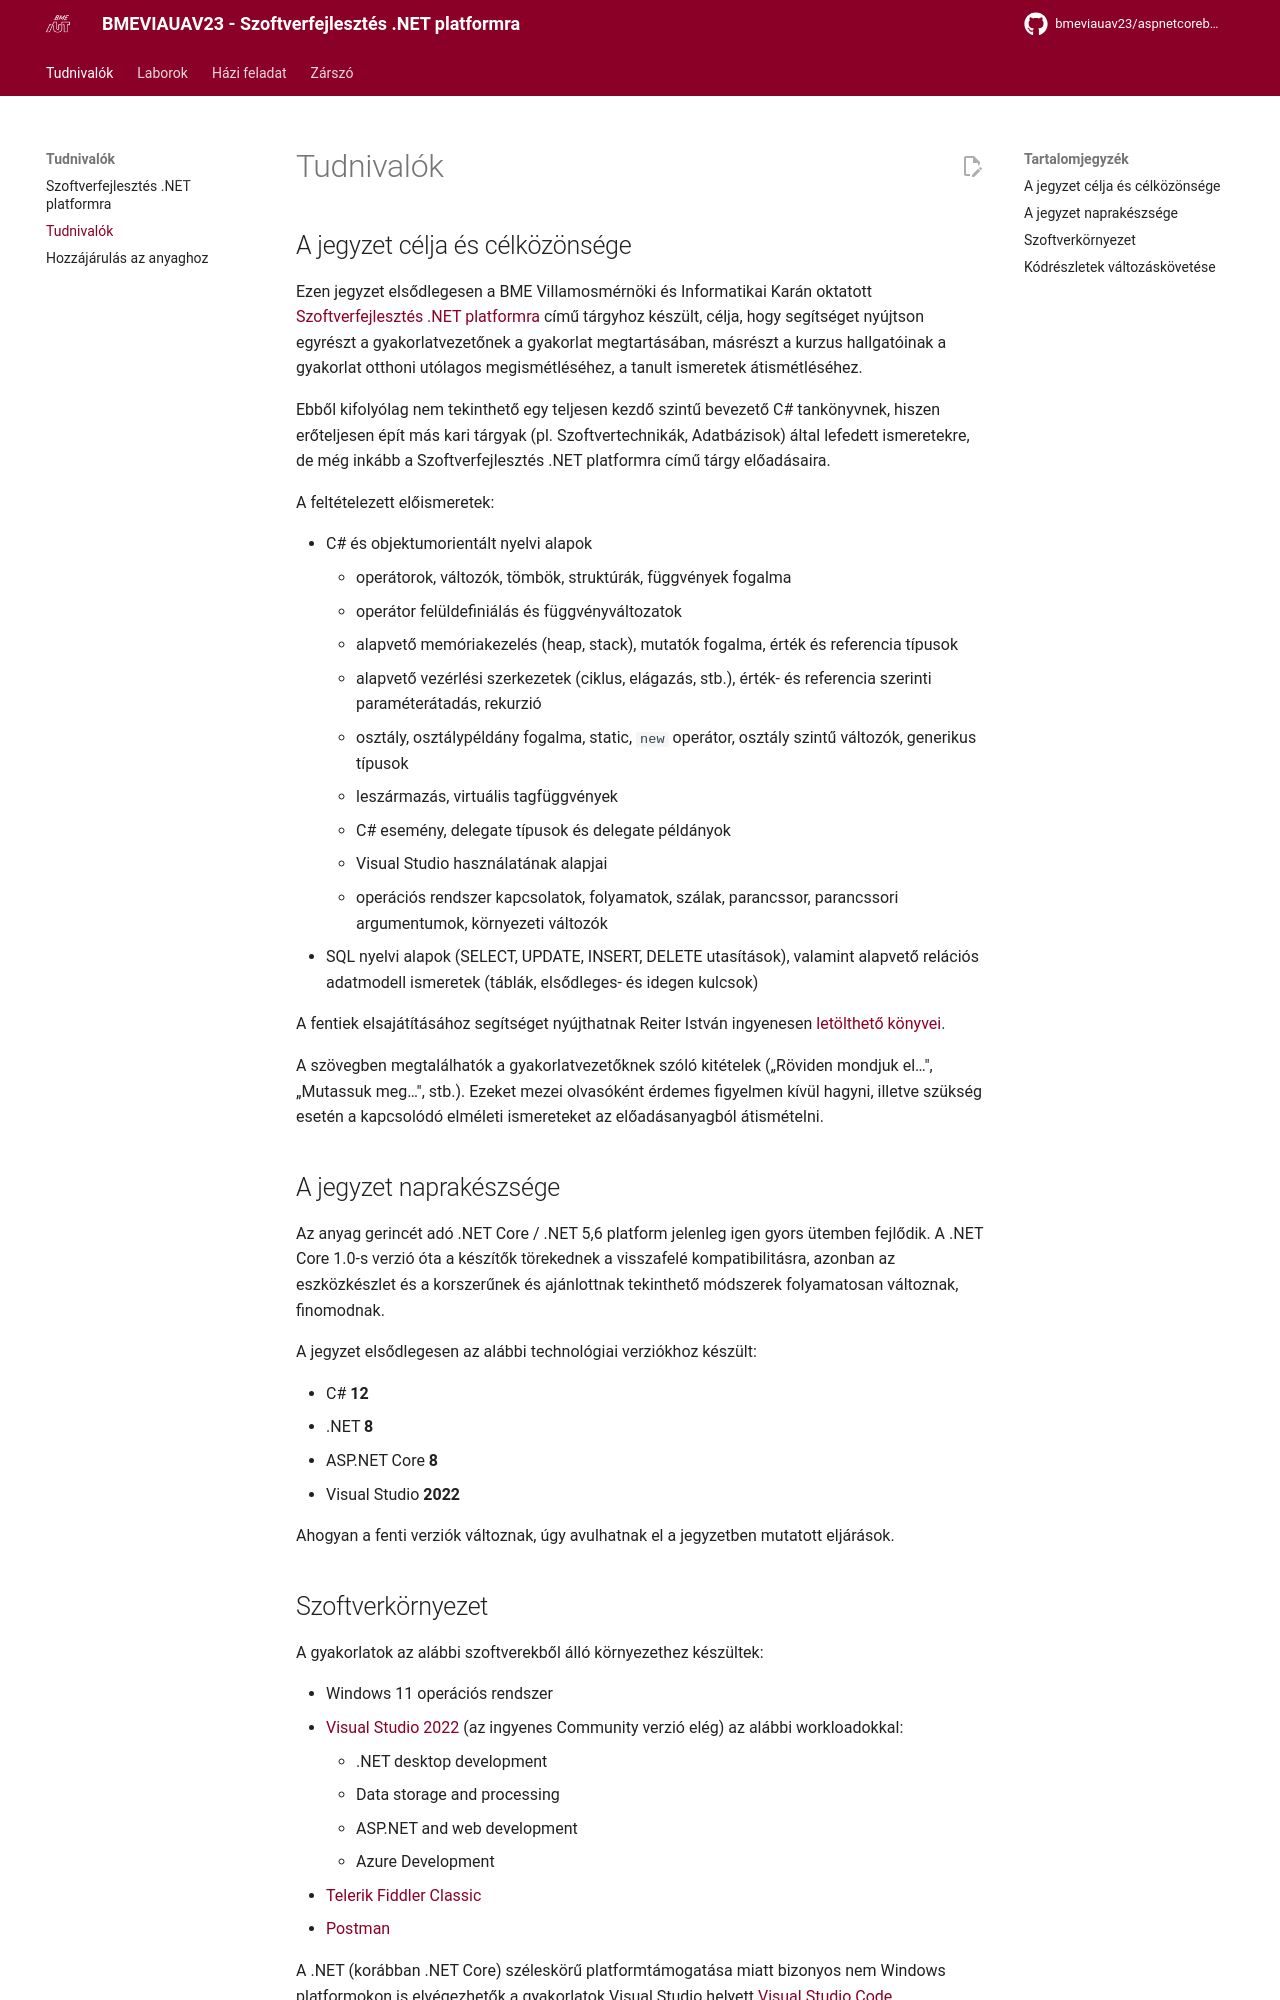

repository: bmeviauav23/aspnetcorebook · page: information/preface/index.html · generator: mkdocs

---
authors: kszicsillag,tibitoth
---

# Tudnivalók

## A jegyzet célja és célközönsége

Ezen jegyzet elsődlegesen a BME Villamosmérnöki és Informatikai Karán oktatott [Szoftverfejlesztés .NET platformra](https://www.aut.bme.hu/Course/dotnet) című tárgyhoz készült, célja, hogy segítséget nyújtson egyrészt a gyakorlatvezetőnek a gyakorlat megtartásában, másrészt a kurzus hallgatóinak a gyakorlat otthoni utólagos megismétléséhez, a tanult ismeretek átismétléséhez.

Ebből kifolyólag nem tekinthető egy teljesen kezdő szintű bevezető C# tankönyvnek, hiszen erőteljesen épít más kari tárgyak (pl. Szoftvertechnikák, Adatbázisok) által lefedett ismeretekre, de még inkább a Szoftverfejlesztés .NET platformra című tárgy előadásaira.

A feltételezett előismeretek:

* C# és objektumorientált nyelvi alapok
    * operátorok, változók, tömbök, struktúrák, függvények fogalma
    * operátor felüldefiniálás és függvényváltozatok
    * alapvető memóriakezelés (heap, stack), mutatók fogalma, érték és referencia típusok
    * alapvető vezérlési szerkezetek (ciklus, elágazás, stb.), érték- és referencia szerinti paraméterátadás, rekurzió
    * osztály, osztálypéldány fogalma, static, `new` operátor, osztály szintű változók, generikus típusok
    * leszármazás, virtuális tagfüggvények
    * C# esemény, delegate típusok és delegate példányok
    * Visual Studio használatának alapjai
    * operációs rendszer kapcsolatok, folyamatok, szálak, parancssor, parancssori argumentumok, környezeti változók
* SQL nyelvi alapok (SELECT, UPDATE, INSERT, DELETE utasítások), valamint alapvető relációs adatmodell ismeretek (táblák, elsődleges- és idegen kulcsok)

A fentiek elsajátításához segítséget nyújthatnak Reiter István ingyenesen [letölthető könyvei](https://reiteristvan.wordpress.com).

A szövegben megtalálhatók a gyakorlatvezetőknek szóló kitételek („Röviden mondjuk el…", „Mutassuk meg…", stb.). Ezeket mezei olvasóként érdemes figyelmen kívül hagyni, illetve szükség esetén a kapcsolódó elméleti ismereteket az előadásanyagból átismételni.

## A jegyzet naprakészsége

Az anyag gerincét adó .NET Core / .NET 5,6 platform jelenleg igen gyors ütemben fejlődik. A .NET Core 1.0-s verzió óta a készítők törekednek a visszafelé kompatibilitásra, azonban az eszközkészlet és a korszerűnek és ajánlottnak tekinthető módszerek folyamatosan változnak, finomodnak.

A jegyzet elsődlegesen az alábbi technológiai verziókhoz készült:

* C# **12**
* .NET **8**
* ASP.NET Core **8**
* Visual Studio **2022**

Ahogyan a fenti verziók változnak, úgy avulhatnak el a jegyzetben mutatott eljárások.
